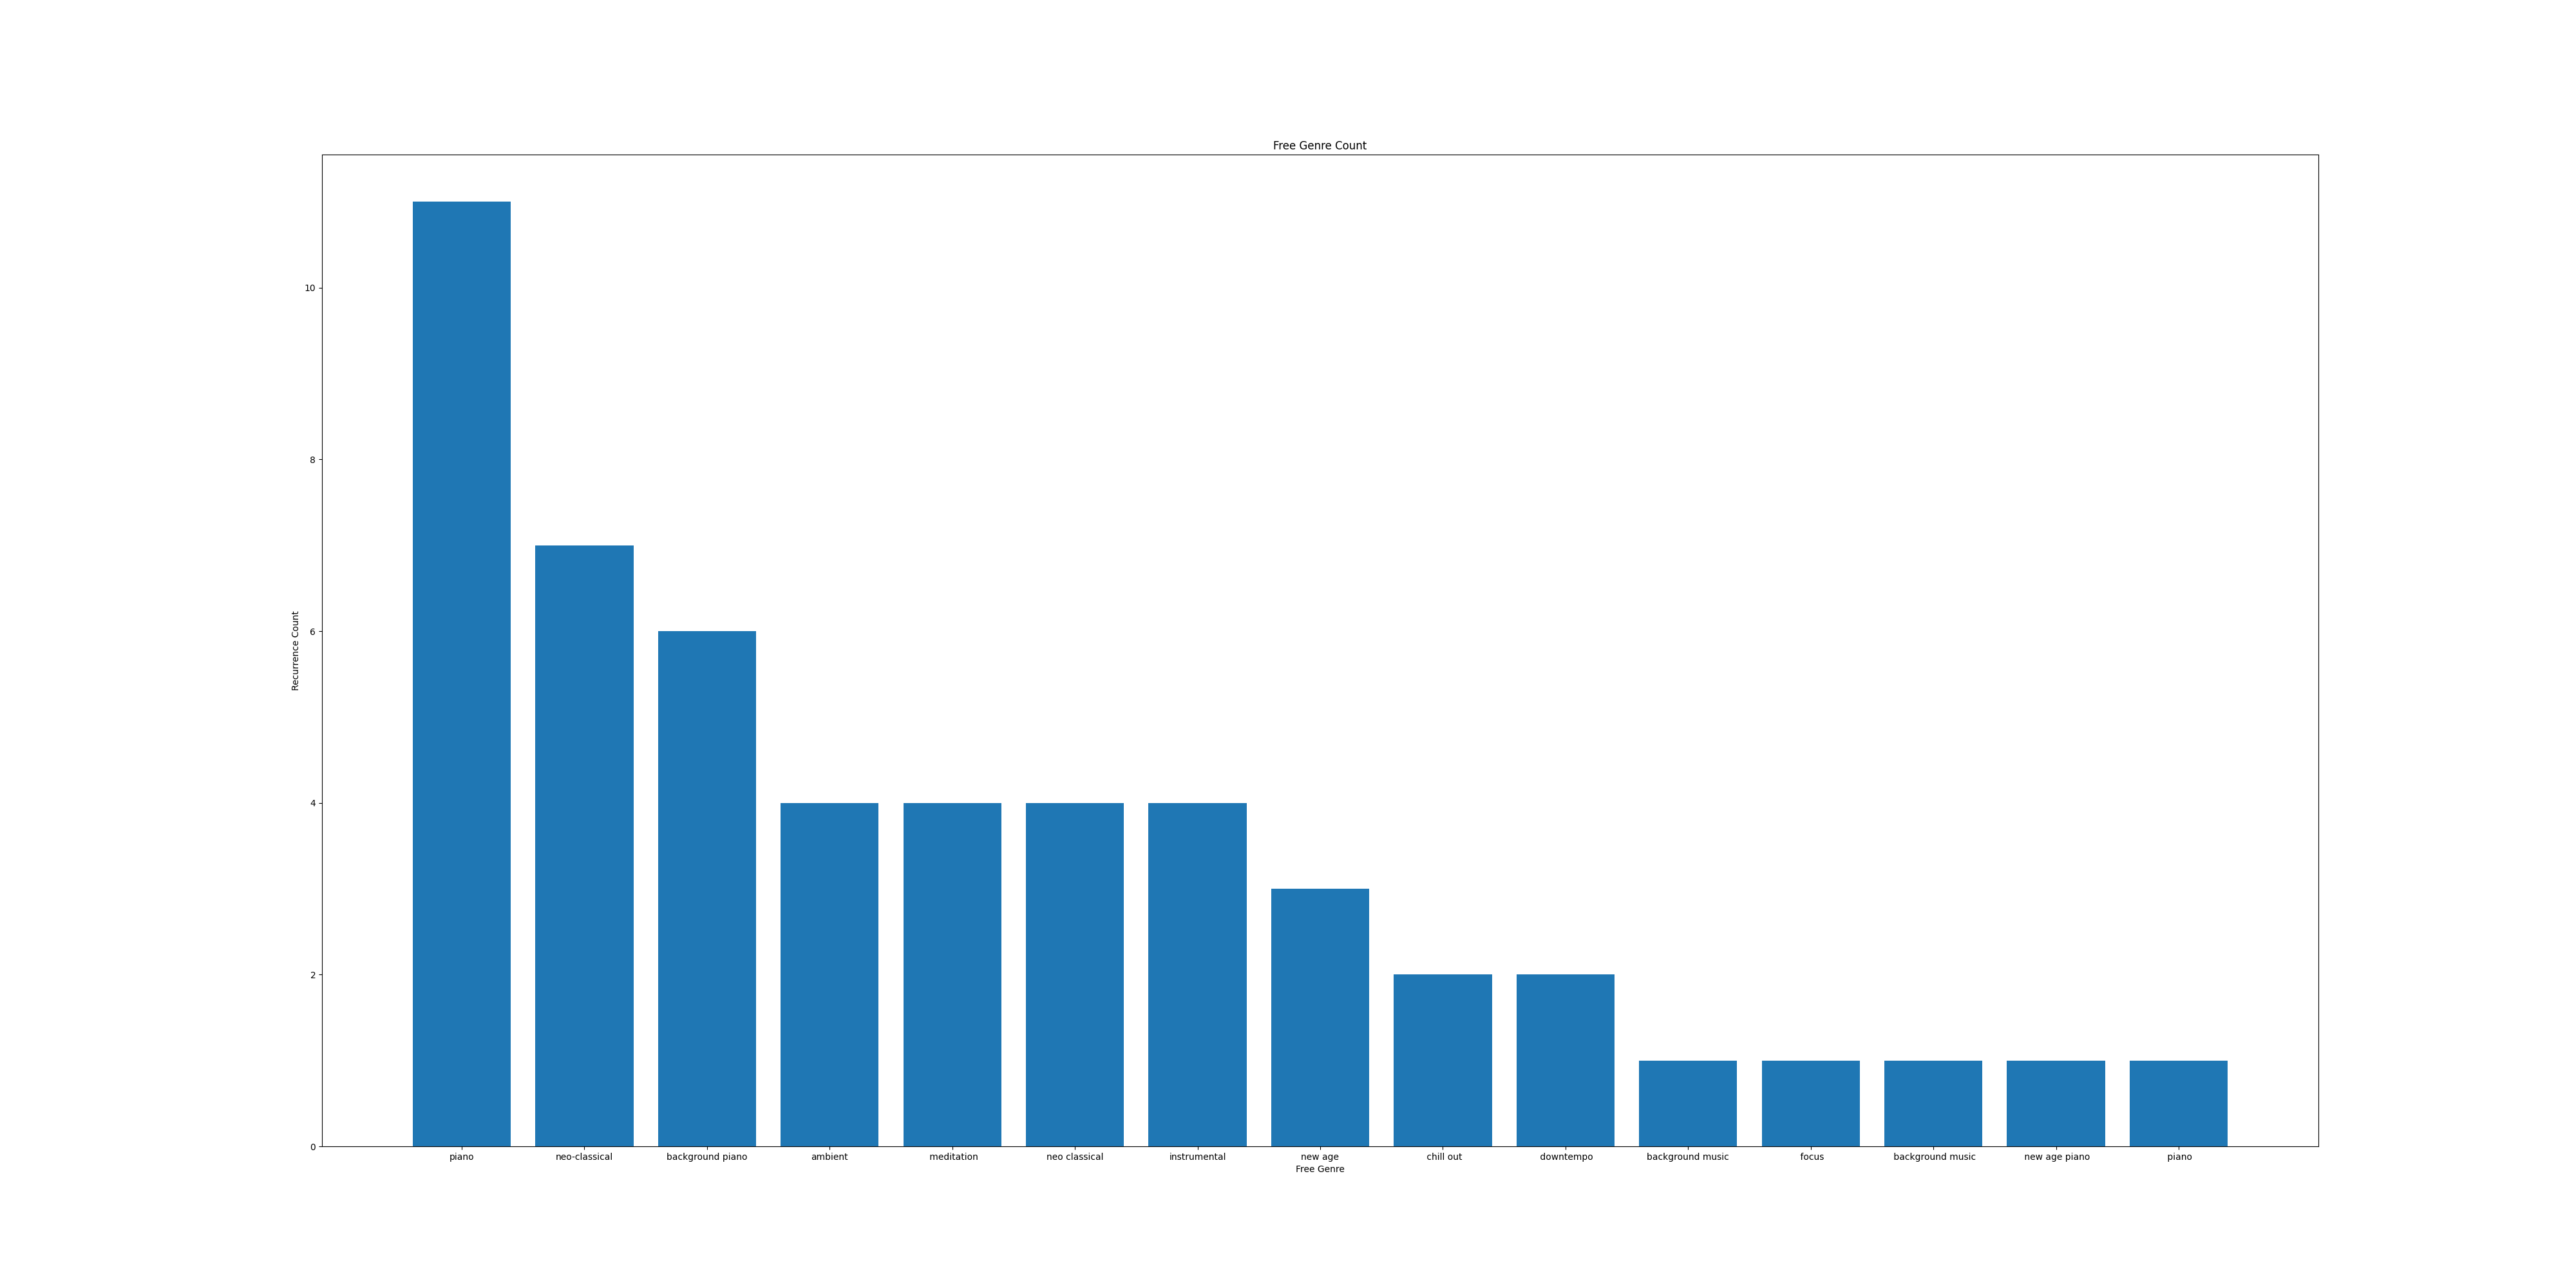

The data file committed next to this chart (first rows):
Free Genre, Counter
background piano, 6
piano, 11
neo-classical, 7
ambient, 4
meditation, 4
neo classical, 4
background music, 1
focus, 1
instrumental, 4
new age, 3
background music, 1
chill out, 2
downtempo, 2
new age piano, 1
piano, 1
